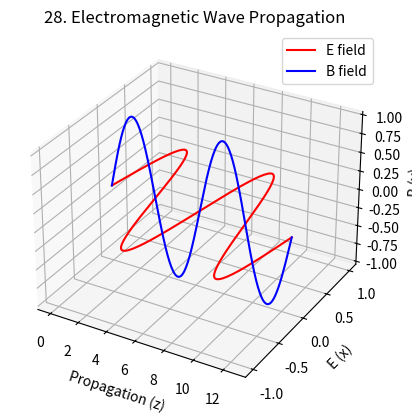

The script that saved this image:
%matplotlib inline
import numpy as np
import matplotlib.pyplot as plt

def main():
    z = np.linspace(0, 4*np.pi, 200)
    E = np.sin(z)
    B = np.sin(z)
    fig = plt.figure()
    ax = fig.add_subplot(111, projection='3d')
    ax.plot(z, E, 0, color='r', label='E field')
    ax.plot(z, 0, B, color='b', label='B field')
    ax.set_xlabel('Propagation (z)')
    ax.set_ylabel('E (x)')
    ax.set_zlabel('B (y)')
    plt.title("28. Electromagnetic Wave Propagation")
    plt.legend()
    plt.show()

if __name__ == "__main__":
    main()
